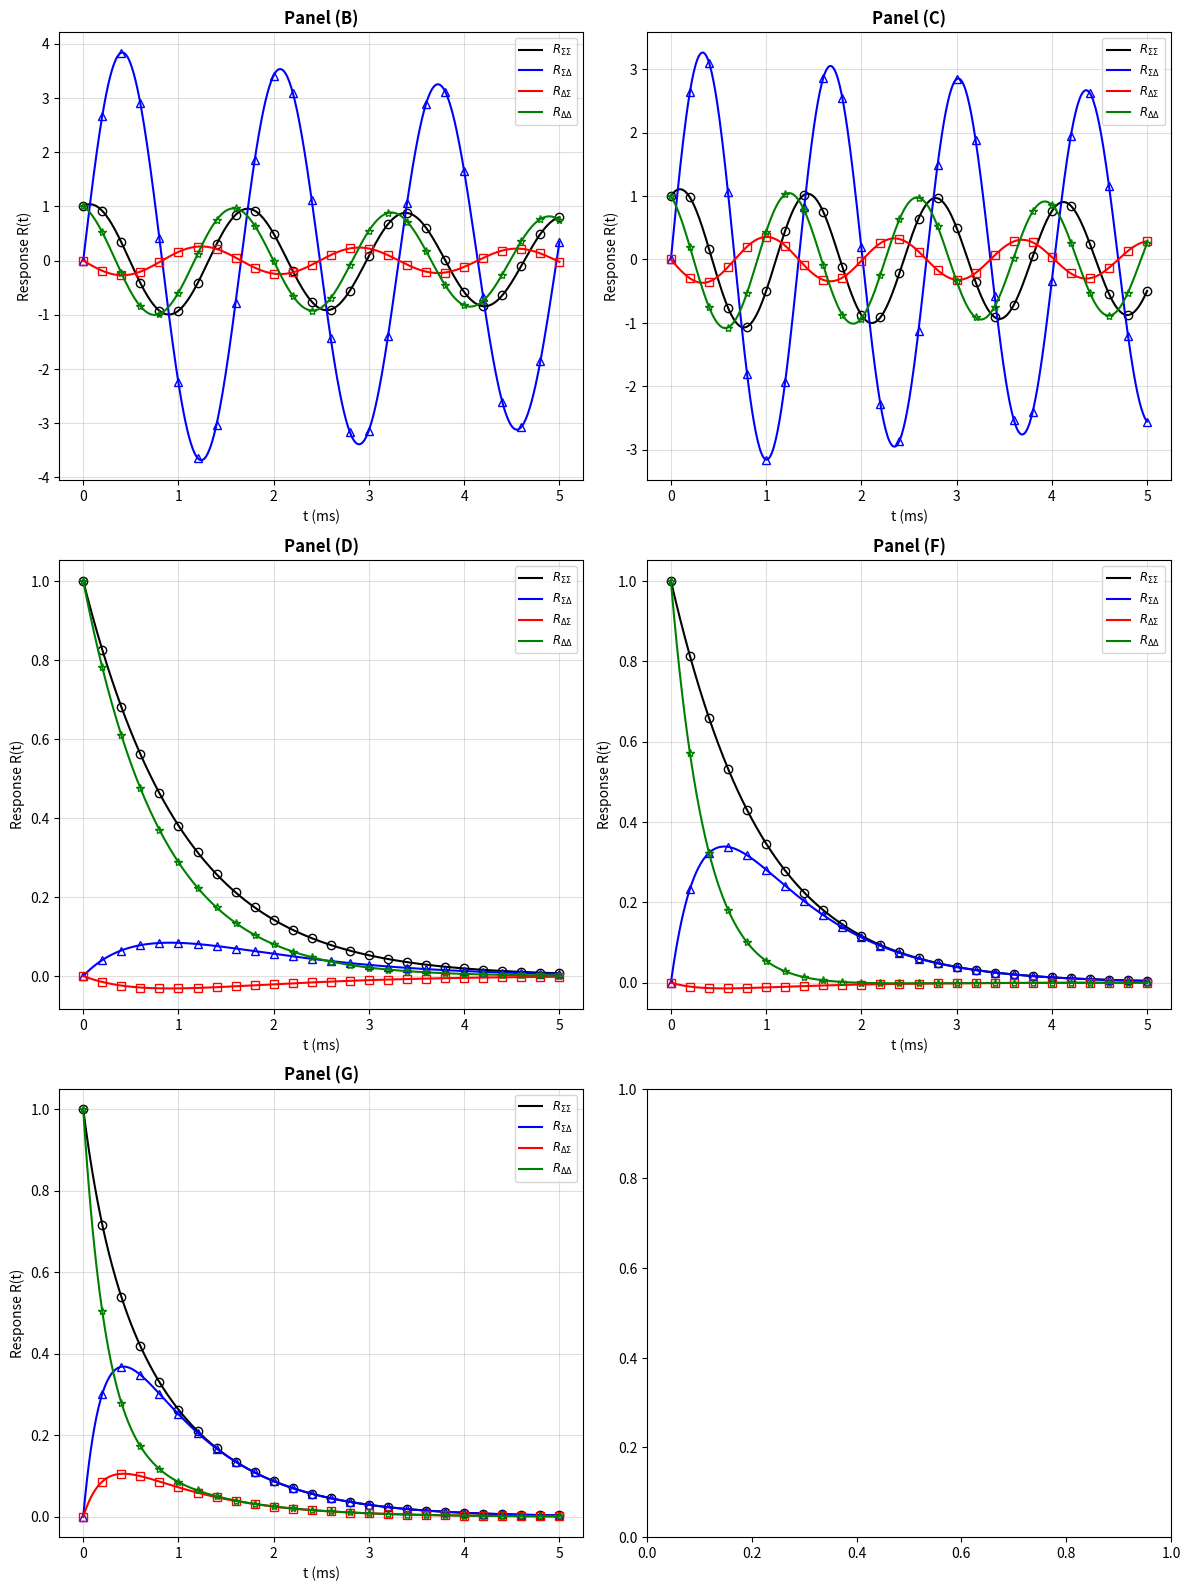

Here is the Python script that generated this plot:
import numpy as np
import matplotlib.pyplot as plt
from scipy.optimize import root
from scipy.linalg import expm


# parameters

alpha = 0.1
beta = 1.0
h = 1e-6

wEE = 6.95
wII = 6.85

chiE = 0.5
chiI = 0.5

epsilon = 1e-3
dt = 0.005
t_max = 5.0
t_vals = np.arange(0, t_max + dt, dt)


# Smooth activation

def f(S):
    return beta * np.tanh(S)

def df(S):
    return beta * (1 - np.tanh(S)**2)

# Deterministic field

def deterministic_field(state):
    E, I = state
    SE = wEE * E - (wII + dEI_curr) * I + h
    SI = (wEE + dIE_curr) * E - wII * I + h
    dE = -alpha * E + (1 - E) * f(SE)
    dI = -alpha * I + (1 - I) * f(SI)
    return np.array([dE, dI])

def rk4_step(state):
    k1 = deterministic_field(state)
    k2 = deterministic_field(state + 0.5 * dt * k1)
    k3 = deterministic_field(state + 0.5 * dt * k2)
    k4 = deterministic_field(state + dt * k3)
    return state + (dt / 6.0) * (k1 + 2*k2 + 2*k3 + k4)


# Fixed point + Jacobian

def get_system_matrices(dEI, dIE, state='high'):
    wEI = wII + dEI
    wIE = wEE + dIE

    guess = [0.8, 0.4] if state == 'high' else [1e-6, 1e-6]

    def eqs(p):
        E, I = p
        SE = wEE * E - wEI * I + h
        SI = wIE * E - wII * I + h
        return [
            -alpha * E + (1 - E) * f(SE),
            -alpha * I + (1 - I) * f(SI)
        ]

    sol = root(eqs, guess, tol=1e-12)
    E0, I0 = sol.x

    SE = wEE * E0 - wEI * I0 + h
    SI = wIE * E0 - wII * I0 + h

    # Jacobian in (E,I)
    AEE = -alpha - f(SE) + (1 - E0) * wEE * df(SE)
    AEI = -(1 - E0) * wEI * df(SE)
    AIE = (1 - I0) * wIE * df(SI)
    AII = -alpha - f(SI) - (1 - I0) * wII * df(SI)

    # Transform to (Sigma, Delta)
    x = 0.5 * (AEE + AEI + AIE + AII)
    y = 0.5 * (AEE - AEI + AIE - AII)
    z = 0.5 * (AEE + AEI - AIE - AII)
    w = 0.5 * (AEE - AEI - AIE + AII)

    A_SD = np.array([[x, y], [z, w]])
    return E0, I0, A_SD


# Simulation

def run_simulation(E0, I0, pert_type='Sigma'):
    if pert_type == 'Sigma':
        state = np.array([E0 + epsilon, I0 + epsilon])
    else:
        state = np.array([E0 + epsilon, I0 - epsilon])

    history = []
    for _ in t_vals:
        history.append(state.copy())
        state = rk4_step(state)

    history = np.array(history)

    R_Sigma = (chiE*(history[:,0]-E0) + chiI*(history[:,1]-I0)) / epsilon
    R_Delta = (chiE*(history[:,0]-E0) - chiI*(history[:,1]-I0)) / epsilon

    return R_Sigma, R_Delta


points = {
    # 'A': ((-0.5, 0.6), 'low'),
    'B': ((0.0, 2.1), 'low'),
    'C': ((-0.5, 4.0), 'low'),
    'D': ((-2.0, 1.0), 'high'),
    'F': ((-2.0, -2.0), 'high'),
    'G': ((2.0, -4.0), 'high')
}



plt.rcParams['figure.dpi'] = 300
fig, axes = plt.subplots(3, 2, figsize=(12, 16))
axes = axes.flatten()

for i, (label, ((dEI, dIE), state_type)) in enumerate(points.items()):
    ax = axes[i]
    global dEI_curr, dIE_curr
    dEI_curr, dIE_curr = dEI, dIE

    E0, I0, A_SD = get_system_matrices(dEI, dIE, state_type)

    t_anal = np.linspace(0, t_max, 500)
    R_anal = np.array([expm(A_SD * t) for t in t_anal])

    R_SS, R_DS = run_simulation(E0, I0, 'Sigma')
    R_SD, R_DD = run_simulation(E0, I0, 'Delta')

    step = len(t_vals) // 25

    ax.plot(t_anal, R_anal[:,0,0], 'k-', label=r'$R_{\Sigma\Sigma}$')
    ax.plot(t_vals[::step], R_SS[::step], 'ko', mfc='none')

    ax.plot(t_anal, R_anal[:,0,1], 'b-', label=r'$R_{\Sigma\Delta}$')
    ax.plot(t_vals[::step], R_SD[::step], 'b^', mfc='none')

    ax.plot(t_anal, R_anal[:,1,0], 'r-', label=r'$R_{\Delta\Sigma}$')
    ax.plot(t_vals[::step], R_DS[::step], 'rs', mfc='none')

    ax.plot(t_anal, R_anal[:,1,1], 'g-', label=r'$R_{\Delta\Delta}$')
    ax.plot(t_vals[::step], R_DD[::step], 'g*', mfc='none')

    ax.set_title(f"Panel ({label})", fontweight='bold')
    ax.set_xlabel("t (ms)")
    ax.set_ylabel("Response R(t)")
    ax.grid(True, alpha=0.4)
    ax.legend(fontsize='small')

plt.tight_layout()
plt.show()
